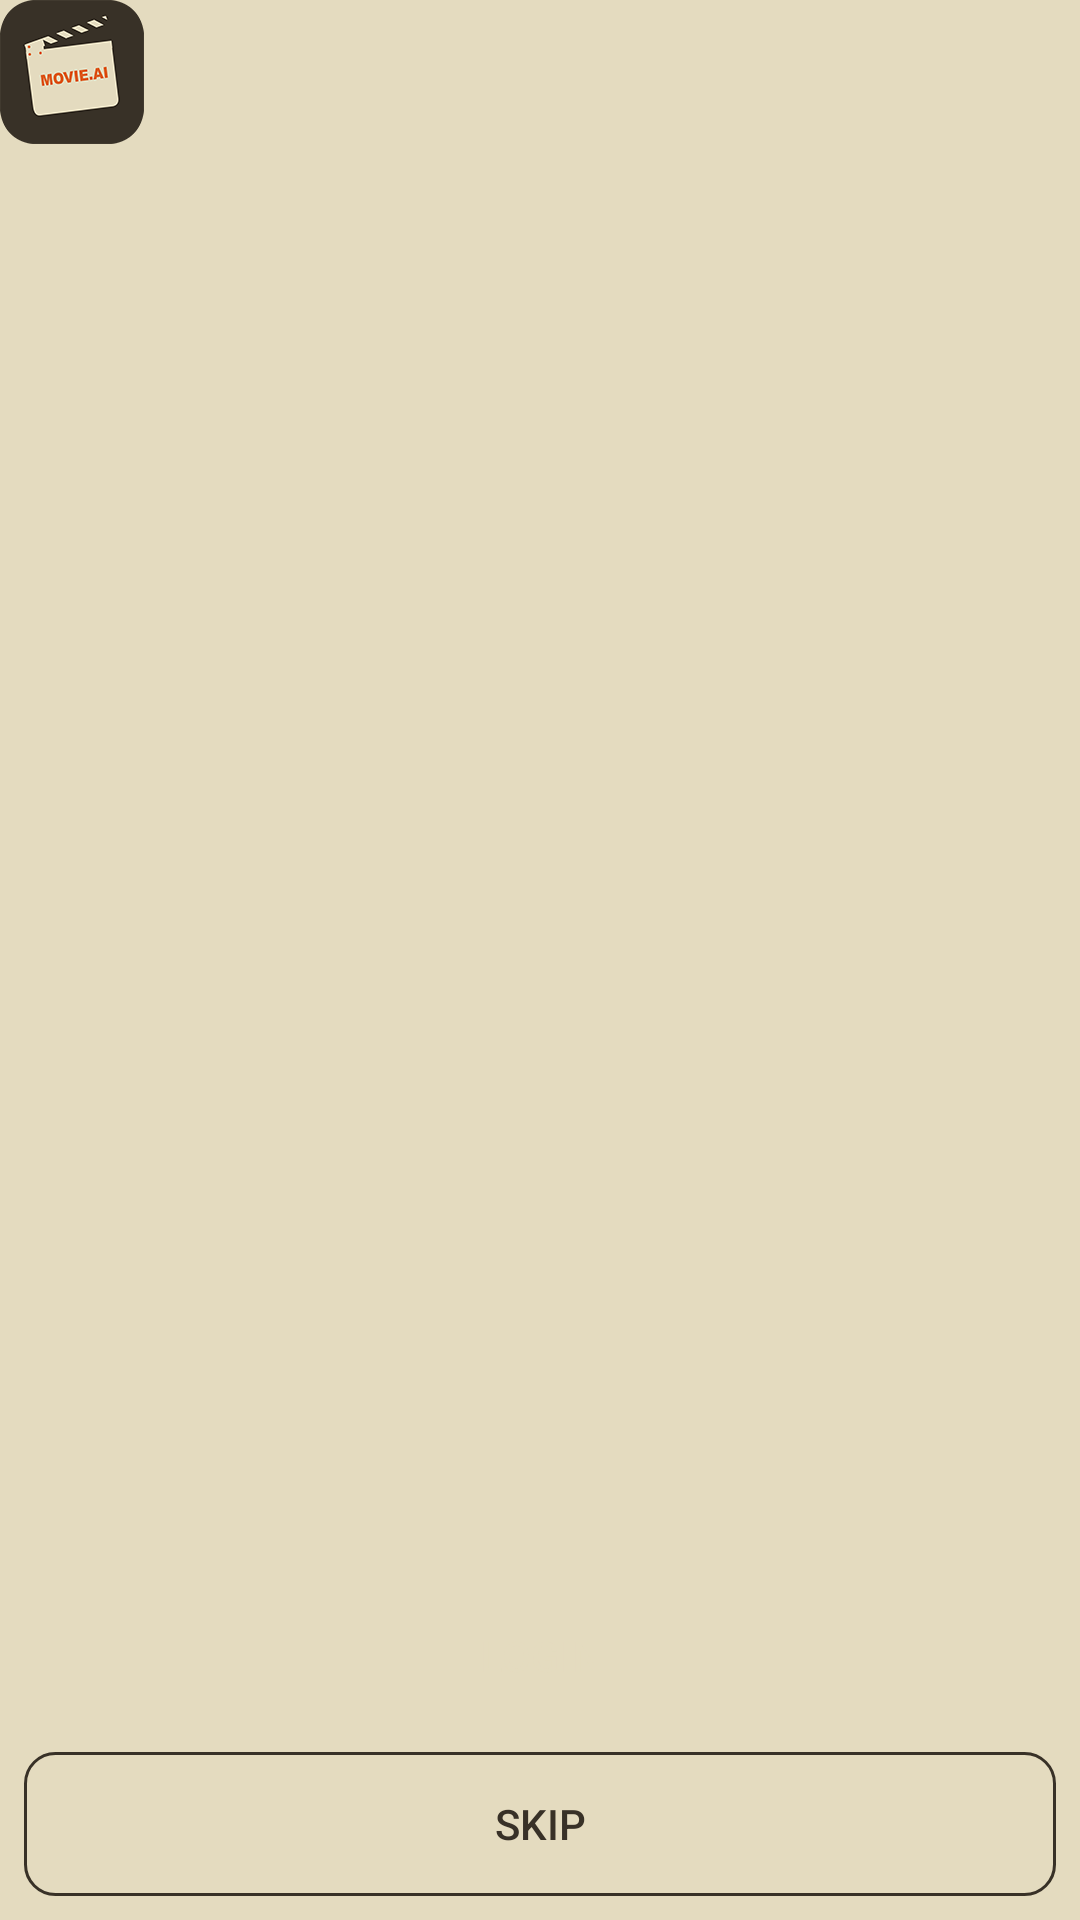

Here is an Android app screen rendered from its layout file. Give the layout XML and the strings, colors and styles it references.
<!-- AndroidManifest.xml: application theme AppTheme -->
<!-- res/layout/login_fragment.xml -->
<?xml version="1.0" encoding="utf-8"?>
<android.support.constraint.ConstraintLayout xmlns:android="http://schemas.android.com/apk/res/android"
    xmlns:app="http://schemas.android.com/apk/res-auto"
    android:layout_width="match_parent"
    android:layout_height="match_parent">

    <android.support.v7.widget.AppCompatImageView
        android:layout_width="wrap_content"
        android:layout_height="wrap_content"
        android:src="@mipmap/ic_launcher"
        app:layout_constraintTop_toTopOf="parent"
        />

    <Button
        android:id="@+id/btn_login"
        android:layout_width="0dp"
        android:layout_height="wrap_content"
        android:layout_margin="8dp"
        android:text="@string/login"
        app:layout_constraintLeft_toLeftOf="parent"
        app:layout_constraintRight_toRightOf="parent"
        app:layout_constraintBottom_toTopOf="@+id/btn_skip_login"/>

    <Button
        android:id="@+id/btn_skip_login"
        android:layout_width="0dp"
        android:layout_height="wrap_content"
        android:layout_margin="8dp"
        android:background="@drawable/btn_frame"
        android:text="@string/skip"
        android:textColor="@color/button_round_frame_text_color"
        app:layout_constraintBottom_toBottomOf="parent"
        app:layout_constraintLeft_toLeftOf="parent"
        app:layout_constraintRight_toRightOf="parent" />

</android.support.constraint.ConstraintLayout>
<!-- resources referenced by this layout -->
<resources>
  <color name="button_round_frame_text_color">#383127</color>
  <!-- drawable btn_frame (drawable) -->
  <?xml version="1.0" encoding="utf-8"?>
  <shape xmlns:android="http://schemas.android.com/apk/res/android"
      android:shape="rectangle">
  
      <stroke
          android:width="1dp"
          android:color="@color/button_round" />
      <corners android:radius="10dp" />
  
  </shape>
  <!-- mipmap ic_launcher: png bitmap (mipmap-hdpi, 6296 bytes) -->
  <string name="login">Login</string>
  <string name="skip">Skip</string>
  <style name="AppTheme" parent="BaseActivityTheme">
          
          <item name="colorPrimary">@color/colorPrimary</item>
          <item name="colorPrimaryDark">@color/colorPrimaryDark</item>
          <item name="colorAccent">@color/colorAccent</item>
      </style>
  <color name="button_round">#383127</color>
  <style name="BaseActivityTheme" parent="Theme.AppCompat.Light.DarkActionBar">
          <item name="buttonStyle">@style/bg_buttons</item>
          <item name="android:actionBarStyle">@style/MyActionBar</item>
          <item name="actionBarStyle">@style/MyActionBar</item>
          <item name="android:windowBackground">@color/background</item>
      </style>
  <color name="colorPrimary">#383127</color>
  <color name="colorPrimaryDark">#241B0D</color>
  <color name="colorAccent">#E4DBBF</color>
  <style name="bg_buttons" parent="@style/Widget.AppCompat.Button.Borderless">
          <item name="android:background">@drawable/sel_btn</item>
          <item name="android:textColor">@color/button_round_text_color</item>
          <item name="android:paddingLeft">16dp</item>
          <item name="android:paddingRight">16dp</item>
      </style>
  <style name="MyActionBar" parent="@style/Widget.AppCompat.Light.ActionBar.Solid.Inverse">
          <item name="background">@color/colorPrimary</item>
          <item name="android:background">@color/colorPrimary</item>
          <item name="android:titleTextStyle">@style/MyActionBarTitleText</item>
  
          
          <item name="titleTextStyle">@style/MyActionBarTitleText</item>
      </style>
  <color name="background">#E4DBBF</color>
  <!-- drawable sel_btn (drawable) -->
  <selector xmlns:android="http://schemas.android.com/apk/res/android" android:exitFadeDuration="@android:integer/config_shortAnimTime">
  
      <item android:drawable="@drawable/bg_button_pressed" android:state_pressed="true"/>
      <item android:drawable="@drawable/bg_button"/>
  
  </selector>
  <color name="button_round_text_color">#E4DBBF</color>
  <style name="MyActionBarTitleText" parent="@style/TextAppearance.AppCompat.Widget.ActionBar.Title">
          <item name="android:textColor">@color/background</item>
      </style>
</resources>
